Run: headless pygame with SDL's dummy video driver; simulated clock (each Clock.tick advances the game by its frame time, no real sleeping); random seed 0; keys injected as events and as key.get_pressed() state; no mouse input.
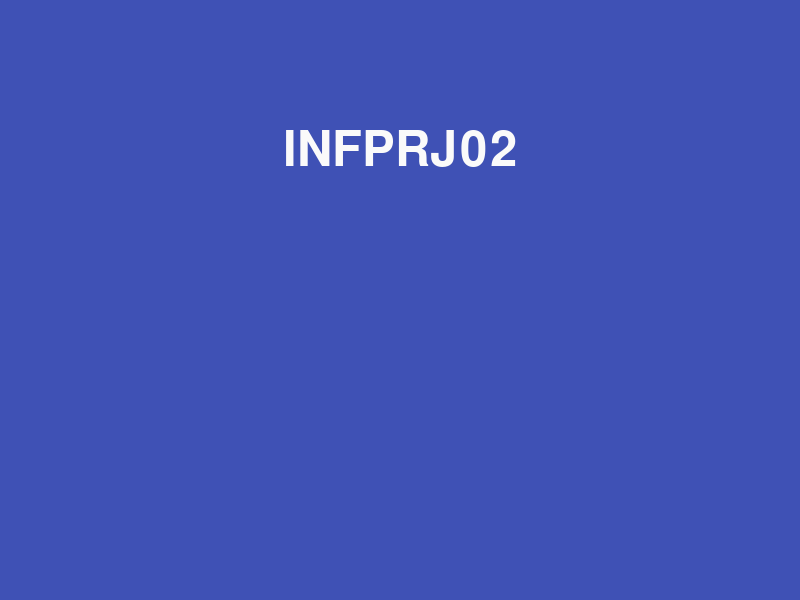
Frame 1 of 4 · flips 1–60 · no input
Frame 2 of 4 · flips 61–180 · tapped SPACE, RETURN · held RIGHT (→), D · screen unchanged from frame 1, image omitted
Frame 3 of 4 · flips 181–300 · held DOWN (↓), S · screen unchanged from frame 2, image omitted
Frame 4 of 4 · flips 301–420 · held LEFT (←), A, UP (↑), W · screen unchanged from frame 3, image omitted

The pygame program that drew these frames:

import pygame
from pygame.locals import *

class Color:
    def __init__(self):
        self.grey50 = (250,250,250)
        self.indigo500 = (63,81,181)

color = Color()

def main():
    # Initialise screen
    pygame.init()
    width = 800
    height = 600
    screen = pygame.display.set_mode((width, height))
    pygame.display.set_caption('INFPRJ02')

    # Fill background
    background = pygame.Surface(screen.get_size())
    background = background.convert()
    background.fill(color.indigo500)

    # Display text
    font = pygame.font.Font(None, 72)
    text = font.render('INFPRJ02', 1, color.grey50)
    textpos = text.get_rect()
    textpos.centerx = background.get_rect().centerx
    textpos.centery = background.get_rect().centery - (height/4)
    background.blit(text, textpos)

    # Blit to screen
    screen.blit(background, (0, 0))
    pygame.display.flip()

    # Event loop
    while True:
        for event in pygame.event.get():
            if event.type == QUIT:
                return

        screen.blit(background, (0, 0))
        pygame.display.flip()

main()
